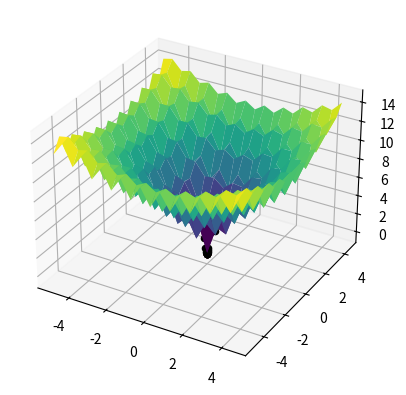

Write Python code to recreate this figure.
import numpy as np
import random
import math as m
import matplotlib.pyplot as plt
import matplotlib.animation as animation
from mpl_toolkits import mplot3d
from random import randint


class IndividualPoint:
    def __init__(self, coordinates, z=0):
        self.coordinates = coordinates
        self.z = z

    def setZ(self, z):
        self.z = z

    def __str__(self):
        return ("IndividualPoint on:",self.coordinates,"With z:",self.z)

def SphereFunction(coordinates):
    result = 0.0
    for i in range(0,len(coordinates)):
        result += m.pow(coordinates[i],2)

    return result

def RastriginFunction(coordinates):
    dim = len(coordinates)
    result = 0.0
    result += 10*dim
    for i in range(0,dim):
        temp = pow(coordinates[i],2) - 10 * m.cos(2*m.pi * coordinates[i])
        result += temp

    return result

def RosenbrockFunction(coordinates):
    dim = len(coordinates)
    result = 0.0
    for i in range(0,dim-1):
        temp = 100* pow((coordinates[i+1]-pow(coordinates[i],2)),2) + pow((1 -coordinates[i]),2)
        result += temp

    return result

def AckleyFunction(coordinates):
    dim = len(coordinates)
    a = 20
    d = 0.2
    c = 2 * m.pi
    temp1 = 0.0
    temp2 = 0.0
    for i in range(0,dim):
        temp1 += m.pow(coordinates[i],2)
        temp2 += m.cos(c*coordinates[i])

    temp11 = -a * m.exp(-0.2 * m.pow((0.5*temp1), 1/2))
    temp21 = m.exp(0.5 * temp2)
    result = temp11 - temp21 + a + m.exp(1)
    return result

def SchwefelFunction(coordinates):
    dim = len(coordinates)
    result = 0.0
    for i in range(0,dim):
        result += coordinates[i] * m.sin(m.sqrt(abs(coordinates[i])))

    result = 418.9829 * dim - result
    return result


def FindGlobalMininum(individualPoints):
    individualPoint = individualPoints[0]
    for i in range(len(individualPoints)):
        if(individualPoints[i].z < individualPoint.z):
            individualPoint = individualPoints[i]
    #print(individualPoint.z)
    return individualPoint

def FindGlobalMininumIndex(individualPoints):
    index = 0
    individualPoint = individualPoints[0]
    for i in range(len(individualPoints)):
        if(individualPoints[i].z < individualPoint.z):
            index = i
    #print(individualPoint.z)
    return index

def GenerateRandomIndividualPoint(defMin, defMax):
    ranCoordinates = (randint(defMin, defMax),randint(defMin, defMax))
    individualPoint = IndividualPoint(ranCoordinates)
    return individualPoint

def GenerateIndividualPointsInNeighbourhood(step, mainIndividualPoint):
    individualPoints = []
    coordinates =  np.random.multivariate_normal(mainIndividualPoint.coordinates,[[1,0],[0 ,100]],10)
    for i in range(len(coordinates)):
        individualPoints.append(IndividualPoint((coordinates[i][0], coordinates[i][1]))) 
    return individualPoints

def GenerateRandomIndividualPointForSA(mainIndividualPoint):
    coordinates =  np.random.multivariate_normal(mainIndividualPoint.coordinates,[[1,1],[1 ,1]],1)
    individualPoint = IndividualPoint((coordinates[0][0], coordinates[0][1]))
    return individualPoint

def GenerateRandomForSOMA(min,max):
    x = np.random.uniform(min,max,20)
    y = np.random.uniform(min,max,20)
    field = []
    for i in range(len(x)):
        field.append(IndividualPoint((x[i],y[i]),0))
    return field

def GetPRT(dim,ptr_value):
    x = np.random.uniform(0,1,dim)
    for i in range(len(x)):
        if (x[i] < ptr_value):
            x[i] = 1
        else:
            x[i] = 0
    
    return x

def GetFunction(data, func):
    if func =='sphere':
        return SphereFunction(data)
    elif func == 'rastrigin':
        return RastriginFunction(data)
    elif func == 'rosenbrock':
        return RosenbrockFunction(data)
    elif func == 'ackley':
        return AckleyFunction(data)
    elif func == 'schwefel':
        return SchwefelFunction(data)
        

# def SOMAAlghorithm(func):
#     pathLength = 3
#     stepSize = 0.11
#     stepCounter = stepSize
#     PRT = (0, 1)

#     dimensionCount = 2

#     individualPoints = []
#     coordinates =  np.random.multivariate_normal((0,0),[[1,0],[0 ,100]],10)
#     for i in range(len(coordinates)):
#         individualPoints.append(IndividualPoint((coordinates[i][0], coordinates[i][1]))) 
    
#     for i in range(len(individualPoints)):  
#         individualPoints[i].setZ(GetFunction(individualPoints[i].coordinates, func))
    
#     leaderIndex = FindGlobalMininumIndex(individualPoints) 

    
#     for i in range(len(individualPoints)):
#         if(i !=  leaderIndex):
#             newCoord = []
#                for j in range(dimensionCount):
#                    x_i = individualPoints[i].coordinates[j]
#                    x_l = individualPoints[leaderIndex].coordinates[j]
#                    newCoord.append( x_i + (x_l - x_i)  - stepCounter * PRT[j])
#                    stepCounter += stepSize
#                 newRes = GetFunction(newCoord, func)
#                 if(newRes < individualPoints[i]):
#                     individualPoints[i].coordinates = newCoord

def SomaAlgorithm(func):
    pathLength = 3
    step = 0.11
    ptrValue = 0.1

    fig = plt.figure()
    ax = fig.add_subplot(111, projection='3d')
    x = y = np.arange(def_min, def_max, stepDrawing)
    X, Y = np.meshgrid(x, y)
    zs = np.array([GetFunction((x,y), func) for x,y in zip(np.ravel(X), np.ravel(Y))])  
    Z = zs.reshape(X.shape)
    ax.plot_surface(X, Y, Z, rstride=1, cstride=1, cmap='viridis', edgecolor='none')

    field = GenerateRandomForSOMA(def_min, def_max)

    for i in range(len(field)):  
        field[i].setZ(GetFunction(field[i].coordinates, func))

    for u in range(len(field)):
        ax.scatter(field[u].coordinates[0],field[u].coordinates[1],field[u].z-0.2,color="black",s=20)
        
    
    leaderIndex = FindGlobalMininumIndex(field) 
    leader = field[leaderIndex]    

    ax.scatter(leader.coordinates[0],leader.coordinates[1],leader.z-0.2,color="r",s=20)

    for s in range(10):
        plt.show()
        for k in range(len(field)):
            if (leader == field[k]):
                continue
            
            jumps = []
            for i in range(0,int(pathLength/step),1):
                PRT = GetPRT(2,ptrValue)
                w_x = field[k].coordinates[0] + (leader.coordinates[0] - field[k].coordinates[0]) * (i* step) * PRT[0]
                w_y = field[k].coordinates[1] + (leader.coordinates[1] - field[k].coordinates[1]) * (i* step) * PRT[1]
                w = IndividualPoint((w_x,w_y),0)
                w.z = GetFunction(w.coordinates, func)
                jumps.append(w)
            
            _newLeaderIndex = FindGlobalMininumIndex(jumps)
            _new_pos = jumps[_newLeaderIndex]
            field[k] = _new_pos
        
        ax.clear()
        fig = plt.figure()
        ax = fig.add_subplot(111, projection='3d')
        x = y = np.arange(def_min, def_max, stepDrawing)
        X, Y = np.meshgrid(x, y)
        zs = np.array([GetFunction((x,y), func) for x,y in zip(np.ravel(X), np.ravel(Y))])  
        Z = zs.reshape(X.shape)
        ax.plot_surface(X, Y, Z, rstride=1, cstride=1, cmap='viridis', edgecolor='none')

        for h in range(len(field)):
            ax.scatter( field[h].coordinates[0],field[h].coordinates[1],field[h].z-0.2,color="black",s=20)

        leaderIndex = FindGlobalMininumIndex(field) 
        leader = field[leaderIndex]

        ax.scatter(leader.coordinates[0],leader.coordinates[1],leader.z-0.2,color="r",s=20)
        plt.show()

def HillClimbAlghorithm(startCoordinates, func):  

    initIndividualPoint = IndividualPoint(startCoordinates)
    initIndividualPoint.setZ(GetFunction(initIndividualPoint.coordinates, func))
    globalMinFound = False
    
    #print("drawing plot ... ")

    fig = plt.figure()
    ax = fig.gca( projection='3d')
    x = y = np.arange(def_min, def_max, stepDrawing)
    X, Y = np.meshgrid(x, y)
    zs = np.array([GetFunction((x,y), func) for x,y in zip(np.ravel(X), np.ravel(Y))])
    Z = zs.reshape(X.shape)
    surf = ax.plot_surface(X, Y, Z, rstride=1, cstride=1, cmap='viridis', edgecolor='none')

    max_iterations = 500
    counter = 0

    while globalMinFound == False:
        counter +=1
        # generate neighbourhood
        individualPoints = GenerateIndividualPointsInNeighbourhood(step, initIndividualPoint)
        
        # calculate z
        for i in range(len(individualPoints)):
            individualPoints[i].setZ( GetFunction(individualPoints[i].coordinates, func))

        #find minimum    
        lowestIndividualPoint = FindGlobalMininum(individualPoints)    

        # draw point    
        ax.scatter(lowestIndividualPoint.coordinates[0],lowestIndividualPoint.coordinates[1],lowestIndividualPoint.z,color="k",s=20)
        # if prev individualPoint == curresnt individualPoint => we found minimum
        if(max_iterations < counter or (initIndividualPoint.coordinates[0] == lowestIndividualPoint.coordinates[0] and initIndividualPoint.coordinates[1] == lowestIndividualPoint.coordinates[1])):
            globalMinFound = True            
            ax.scatter(lowestIndividualPoint.coordinates[0],lowestIndividualPoint.coordinates[1],lowestIndividualPoint.z,color="r",s=40)
        else:
            initIndividualPoint = lowestIndividualPoint
            #print (lowestIndividualPoint.z)
    fig.colorbar(surf, shrink=0.5, aspect=5)
    #plt.show()
    #print("Plot draw  finished")
    return lowestIndividualPoint.z



def BlindAlghorithm(startCoordinates, iterations, func):  

    lowestIndividualPoint = IndividualPoint(startCoordinates)
    lowestIndividualPoint.setZ(GetFunction(lowestIndividualPoint.coordinates, func))
    
    print("drawing plot ... ")

    fig = plt.figure()
    ax = fig.gca( projection='3d')
    x = y = np.arange(def_min, def_max, stepDrawing)
    X, Y = np.meshgrid(x, y)
    zs = np.array([GetFunction((x,y), func) for x,y in zip(np.ravel(X), np.ravel(Y))])
    Z = zs.reshape(X.shape)
    surf = ax.plot_surface(X, Y, Z, rstride=1, cstride=1, cmap='viridis', edgecolor='none')

    for i in range(iterations):
        # generate neighbourhood
        newIndividualPoint = GenerateRandomIndividualPoint(def_min, def_max)
        
        # calculate z
        newIndividualPoint.setZ( GetFunction(newIndividualPoint.coordinates, func))

        # draw point    
        ax.scatter(newIndividualPoint.coordinates[0],newIndividualPoint.coordinates[1],newIndividualPoint.z,color="k",s=20)
        print (newIndividualPoint.z)

        # if prev individualPoint == current individualPoint => we found minimum
        if(lowestIndividualPoint.z > newIndividualPoint.z):
            lowestIndividualPoint = newIndividualPoint

    ax.scatter(lowestIndividualPoint.coordinates[0],lowestIndividualPoint.coordinates[1],lowestIndividualPoint.z,color="r",s=40)
    print ("Finnaly found: ")
    print (lowestIndividualPoint.z)


    fig.colorbar(surf, shrink=0.5, aspect=5)
    plt.show()
    print("Plot draw  finished")
    return lowestIndividualPoint.z



def SimulatedAnnealingAlghorithm(startCoordinates, func, printing = False, draw = False):
    temperature = 50000
    tf= 0.00001
    lamb = 0.99


    lowestIndividualPoint = IndividualPoint(startCoordinates)
    lowestIndividualPoint.setZ(GetFunction(lowestIndividualPoint.coordinates, func))
    
    #print("drawing plot ... ")

    fig = plt.figure()
    ax = fig.gca( projection='3d')
    x = y = np.arange(def_min, def_max, stepDrawing)
    X, Y = np.meshgrid(x, y)
    zs = np.array([GetFunction((x,y), func) for x,y in zip(np.ravel(X), np.ravel(Y))])
    Z = zs.reshape(X.shape)
    surf = ax.plot_surface(X, Y, Z, rstride=1, cstride=1, cmap='viridis', edgecolor='none')

    while(temperature > tf):
        # generate neighbourhood point
        newIndividualPoint = GenerateRandomIndividualPointForSA(lowestIndividualPoint)
        
        # calculate z
        newIndividualPoint.setZ( GetFunction(newIndividualPoint.coordinates, func))

        # draw point
        if(draw == True):  
            ax.scatter(newIndividualPoint.coordinates[0],newIndividualPoint.coordinates[1],newIndividualPoint.z,color="k",s=20)
        if(printing == True):
            print (newIndividualPoint.z)

        if(lowestIndividualPoint.z > newIndividualPoint.z):
            lowestIndividualPoint = newIndividualPoint
        else:
            delta = newIndividualPoint.z - lowestIndividualPoint.z
            r = random.uniform(0,1)
            if(r < m.exp(-delta/temperature)):                
                lowestIndividualPoint = newIndividualPoint
        temperature *= lamb


    if(draw == True):
        ax.scatter(lowestIndividualPoint.coordinates[0],lowestIndividualPoint.coordinates[1],lowestIndividualPoint.z,color="r",s=40)

    if(printing == True):
        print ("Simulated Annealing finnaly found: ")
        print (lowestIndividualPoint.z)


    if(draw == True):
        fig.colorbar(surf, shrink=0.5, aspect=5)
        plt.show()
    return lowestIndividualPoint.z



startPoint = (-15,10)

def_min = -50
def_max =  50
step = 1
stepDrawing = 1



#  'sphere'
#  'rastrigin'
#  'rosenbrock'
#  'ackley'
#  'schwefel'

#HillClimbAlghorithm(startPoint, 'schwefel')



#SimulatedAnnealingAlghorithm(startPoint, 'schwefel', True, True)

# count = 5
# totalSA = 0
# totalHC = 0
# print ("Started simulated annealing  for schwefel function: ")
# for i in range(count):    
#     tmpSA_schwefel = SimulatedAnnealingAlghorithm(startPoint, 'schwefel')
#     tmpHC_schwefel = HillClimbAlghorithm(startPoint, 'schwefel')
#     print ("SA:\t" + str(tmpSA_schwefel))
#     print("HC:\t"  + str(tmpHC_schwefel))
#     print("")
#     totalSA += tmpSA_schwefel
#     totalHC += tmpHC_schwefel
# averageSA = totalSA/count
# averageHC = totalHC/count

# print ("Average Simulated annealing:")
# print ( averageSA)

# print ("Average hill climb:")
# print ( averageHC)


# totalHC = 0
# print ("Started hill climb : ")
# for i in range(count):    
#     tmp = HillClimbAlghorithm(startPoint, 'schwefel')
#     print (tmp)
#     totalHC += tmp
# averageHC = totalHC/count

# print ("Average hill climb:")
# print ( averageHC)


#BlindAlghorithm(startPoint,100, 'schwefel')



startPoint = (-40,-40)

#HillClimbAlghorithm(startPoint, 'sphere')
#BlindAlghorithm(startPoint,100, 'sphere')




# startPoint = (-5,5)
# step = 0.1
# stepDrawing = 0.1
# def_min = -5
# def_max =  5

#HillClimbAlghorithm(startPoint, 'rastrigin')
#SimulatedAnnealingAlghorithm(startPoint, 'rastrigin')
# BlindAlghorithm(startPoint, 100, 'rastrigin')




startPoint = (2,-2)
step = 0.05
stepDrawing = 0.1
def_min = -3
def_max =  3

#HillClimbAlghorithm(startPoint, 'rosenbrock')
#SimulatedAnnealingAlghorithm(startPoint, 'rosenbrock')
# BlindAlghorithm(startPoint, 100, 'rosenbrock')



# startPoint = (2,-2)
# step = 0.1
# stepDrawing = 0.1
# def_min = -5
# def_max =  5

# HillClimbAlghorithm(startPoint, 'ackley')
# BlindAlghorithm(startPoint, 100, 'ackley')

step = 0.05
stepDrawing = 0.5
def_min = -5
def_max =  5
SomaAlgorithm('ackley')